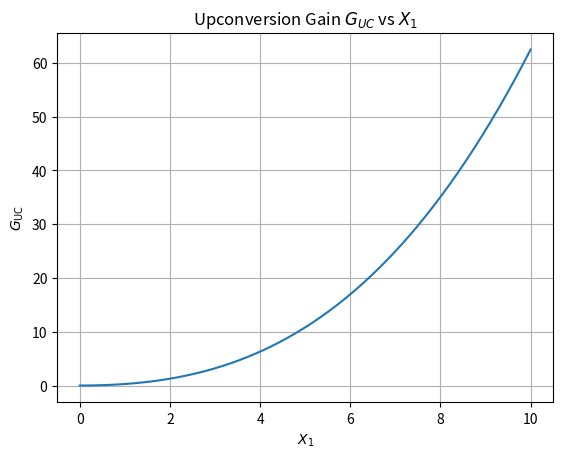

Write Python code to recreate this figure.
import numpy as np
import matplotlib.pyplot as plt

# Define the model
def G_UC(X1, k2, k3, knr, tau2, C):
    return C * (k2*X1**2 + k3*X1**3) / (1 + knr*tau2)

# Parameters (example values)
k2 = 0.5
k3 = 0.08
knr = 1.2
tau2 = 0.9
C = 1.0

# Range of X1
X1 = np.linspace(0, 10, 500)

# Compute G_UC
G = G_UC(X1, k2, k3, knr, tau2, C)

# Plot
plt.figure()
plt.plot(X1, G)
plt.xlabel(r'$X_1$')
plt.ylabel(r'$G_{\mathrm{UC}}$')
plt.title('Upconversion Gain $G_{UC}$ vs $X_1$')
plt.grid(True)
plt.show()